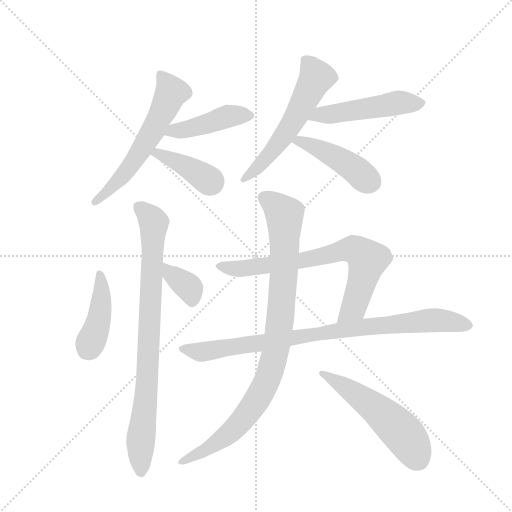
t = 0.00 s
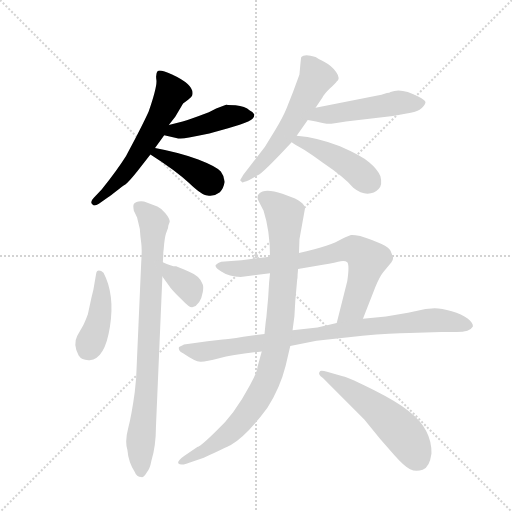
t = 1.97 s
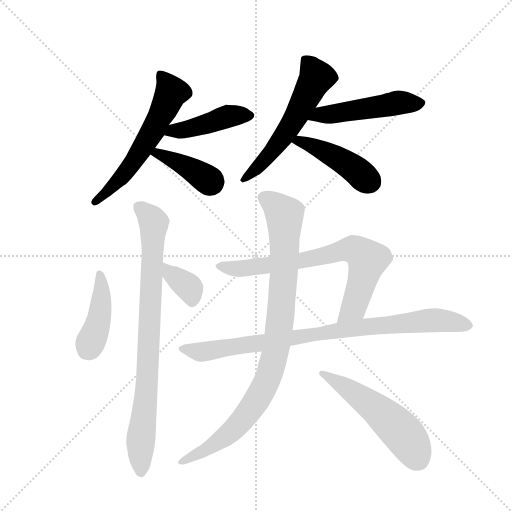
t = 3.94 s
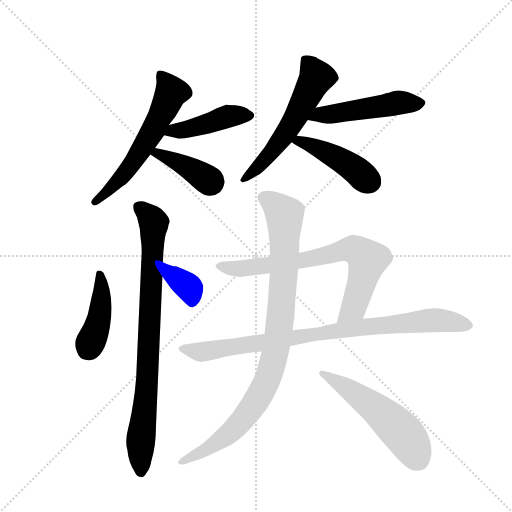
t = 5.90 s
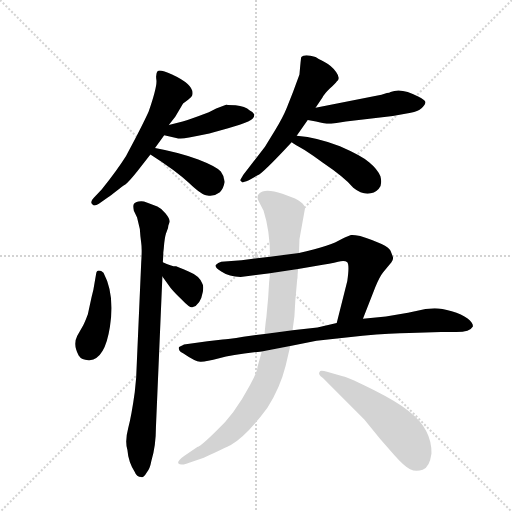
t = 7.87 s
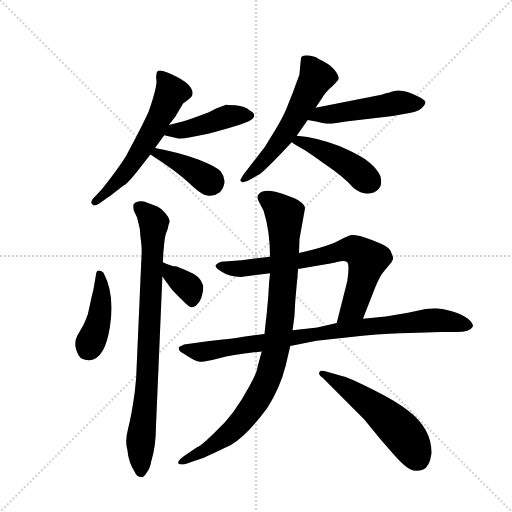
t = 9.84 s

The animated SVG that drew these frames (rendered in a browser with its animation timeline set to each time). Animation: 13 CSS @keyframes rules; one cycle of 9.84 s.

<svg version="1.1" viewBox="0 0 1024 1024" xmlns="http://www.w3.org/2000/svg">
  <g stroke="lightgray" stroke-dasharray="1,1" stroke-width="1" transform="scale(4, 4)">
    <line x1="0" y1="0" x2="256" y2="256"></line>
    <line x1="256" y1="0" x2="0" y2="256"></line>
    <line x1="128" y1="0" x2="128" y2="256"></line>
    <line x1="0" y1="128" x2="256" y2="128"></line>
  </g>
  <g transform="scale(0.92, -0.92) translate(60, -900)">
    <style type="text/css">
      
        @keyframes keyframes0 {
          from {
            stroke: blue;
            stroke-dashoffset: 596;
            stroke-width: 128;
          }
          66% {
            animation-timing-function: step-end;
            stroke: blue;
            stroke-dashoffset: 0;
            stroke-width: 128;
          }
          to {
            stroke: black;
            stroke-width: 1024;
          }
        }
        #make-me-a-hanzi-animation-0 {
          animation: keyframes0 0.7350260416666666s both;
          animation-delay: 0s;
          animation-timing-function: linear;
        }
      
        @keyframes keyframes1 {
          from {
            stroke: blue;
            stroke-dashoffset: 441;
            stroke-width: 128;
          }
          59% {
            animation-timing-function: step-end;
            stroke: blue;
            stroke-dashoffset: 0;
            stroke-width: 128;
          }
          to {
            stroke: black;
            stroke-width: 1024;
          }
        }
        #make-me-a-hanzi-animation-1 {
          animation: keyframes1 0.60888671875s both;
          animation-delay: 0.7350260416666666s;
          animation-timing-function: linear;
        }
      
        @keyframes keyframes2 {
          from {
            stroke: blue;
            stroke-dashoffset: 397;
            stroke-width: 128;
          }
          56% {
            animation-timing-function: step-end;
            stroke: blue;
            stroke-dashoffset: 0;
            stroke-width: 128;
          }
          to {
            stroke: black;
            stroke-width: 1024;
          }
        }
        #make-me-a-hanzi-animation-2 {
          animation: keyframes2 0.5730794270833334s both;
          animation-delay: 1.3439127604166665s;
          animation-timing-function: linear;
        }
      
        @keyframes keyframes3 {
          from {
            stroke: blue;
            stroke-dashoffset: 576;
            stroke-width: 128;
          }
          65% {
            animation-timing-function: step-end;
            stroke: blue;
            stroke-dashoffset: 0;
            stroke-width: 128;
          }
          to {
            stroke: black;
            stroke-width: 1024;
          }
        }
        #make-me-a-hanzi-animation-3 {
          animation: keyframes3 0.71875s both;
          animation-delay: 1.9169921875s;
          animation-timing-function: linear;
        }
      
        @keyframes keyframes4 {
          from {
            stroke: blue;
            stroke-dashoffset: 500;
            stroke-width: 128;
          }
          62% {
            animation-timing-function: step-end;
            stroke: blue;
            stroke-dashoffset: 0;
            stroke-width: 128;
          }
          to {
            stroke: black;
            stroke-width: 1024;
          }
        }
        #make-me-a-hanzi-animation-4 {
          animation: keyframes4 0.6569010416666666s both;
          animation-delay: 2.6357421875s;
          animation-timing-function: linear;
        }
      
        @keyframes keyframes5 {
          from {
            stroke: blue;
            stroke-dashoffset: 448;
            stroke-width: 128;
          }
          59% {
            animation-timing-function: step-end;
            stroke: blue;
            stroke-dashoffset: 0;
            stroke-width: 128;
          }
          to {
            stroke: black;
            stroke-width: 1024;
          }
        }
        #make-me-a-hanzi-animation-5 {
          animation: keyframes5 0.6145833333333334s both;
          animation-delay: 3.2926432291666665s;
          animation-timing-function: linear;
        }
      
        @keyframes keyframes6 {
          from {
            stroke: blue;
            stroke-dashoffset: 424;
            stroke-width: 128;
          }
          58% {
            animation-timing-function: step-end;
            stroke: blue;
            stroke-dashoffset: 0;
            stroke-width: 128;
          }
          to {
            stroke: black;
            stroke-width: 1024;
          }
        }
        #make-me-a-hanzi-animation-6 {
          animation: keyframes6 0.5950520833333334s both;
          animation-delay: 3.9072265625s;
          animation-timing-function: linear;
        }
      
        @keyframes keyframes7 {
          from {
            stroke: blue;
            stroke-dashoffset: 843;
            stroke-width: 128;
          }
          73% {
            animation-timing-function: step-end;
            stroke: blue;
            stroke-dashoffset: 0;
            stroke-width: 128;
          }
          to {
            stroke: black;
            stroke-width: 1024;
          }
        }
        #make-me-a-hanzi-animation-7 {
          animation: keyframes7 0.93603515625s both;
          animation-delay: 4.502278645833333s;
          animation-timing-function: linear;
        }
      
        @keyframes keyframes8 {
          from {
            stroke: blue;
            stroke-dashoffset: 359;
            stroke-width: 128;
          }
          54% {
            animation-timing-function: step-end;
            stroke: blue;
            stroke-dashoffset: 0;
            stroke-width: 128;
          }
          to {
            stroke: black;
            stroke-width: 1024;
          }
        }
        #make-me-a-hanzi-animation-8 {
          animation: keyframes8 0.5421549479166666s both;
          animation-delay: 5.438313802083333s;
          animation-timing-function: linear;
        }
      
        @keyframes keyframes9 {
          from {
            stroke: blue;
            stroke-dashoffset: 739;
            stroke-width: 128;
          }
          71% {
            animation-timing-function: step-end;
            stroke: blue;
            stroke-dashoffset: 0;
            stroke-width: 128;
          }
          to {
            stroke: black;
            stroke-width: 1024;
          }
        }
        #make-me-a-hanzi-animation-9 {
          animation: keyframes9 0.8513997395833334s both;
          animation-delay: 5.98046875s;
          animation-timing-function: linear;
        }
      
        @keyframes keyframes10 {
          from {
            stroke: blue;
            stroke-dashoffset: 884;
            stroke-width: 128;
          }
          74% {
            animation-timing-function: step-end;
            stroke: blue;
            stroke-dashoffset: 0;
            stroke-width: 128;
          }
          to {
            stroke: black;
            stroke-width: 1024;
          }
        }
        #make-me-a-hanzi-animation-10 {
          animation: keyframes10 0.9694010416666666s both;
          animation-delay: 6.831868489583333s;
          animation-timing-function: linear;
        }
      
        @keyframes keyframes11 {
          from {
            stroke: blue;
            stroke-dashoffset: 944;
            stroke-width: 128;
          }
          75% {
            animation-timing-function: step-end;
            stroke: blue;
            stroke-dashoffset: 0;
            stroke-width: 128;
          }
          to {
            stroke: black;
            stroke-width: 1024;
          }
        }
        #make-me-a-hanzi-animation-11 {
          animation: keyframes11 1.0182291666666667s both;
          animation-delay: 7.80126953125s;
          animation-timing-function: linear;
        }
      
        @keyframes keyframes12 {
          from {
            stroke: blue;
            stroke-dashoffset: 539;
            stroke-width: 128;
          }
          64% {
            animation-timing-function: step-end;
            stroke: blue;
            stroke-dashoffset: 0;
            stroke-width: 128;
          }
          to {
            stroke: black;
            stroke-width: 1024;
          }
        }
        #make-me-a-hanzi-animation-12 {
          animation: keyframes12 0.6886393229166666s both;
          animation-delay: 8.819498697916666s;
          animation-timing-function: linear;
        }
      
    </style>
    
      <path d="M 307 628 L 321 646 L 338 675 L 349 683 Q 357 689 358 693 Q 364 715 314 738 Q 287 750 282.5 745 Q 278 740 280 726 Q 282 712 263 657 Q 247 622 214 561 Q 196 532 161 488 L 144 470 Q 133 459 143 454 Q 147 452 155 457 L 175 471 Q 179 474 192.5 484.5 Q 206 495 212.5 499 Q 219 503 239 528 L 267 564 L 277 578 L 297 606 L 307 628 Z" fill="lightgray"></path>
    
      <path d="M 435 672 L 433 673 L 410 664 L 394 656 Q 352 640 337 636 L 307 628 C 278 620 268 613 297 606 L 323 600 Q 332 597 351 601 Q 370 605 395 610 L 436 621 L 461 629 Q 484 637 489 642 Q 493 646 493 651 Q 489 658 483 660 Q 473 669 452 671 L 435 672 Z" fill="lightgray"></path>
    
      <path d="M 267 564 Q 322 529 351 502 Q 379 475 391 475 Q 405 472 418 482 Q 426 490 428 503 Q 429 515 420 527 Q 410 538 371 553 Q 331 568 277 578 C 248 584 242 580 267 564 Z" fill="lightgray"></path>
    
      <path d="M 626 666 L 641 688 Q 645 696 657 707.5 Q 669 719 672 723 Q 681 729 671 743 Q 661 757 645.5 765 Q 630 773 626 776 Q 602 784 595 776 Q 594 773 591 738 L 577 700 Q 572 687 563.5 666 Q 555 645 538 617 L 516 581 Q 497 556 492 550 L 469 520 L 462 508 Q 466 504 467 503.5 Q 468 503 481 508 L 500 519 Q 511 523 574 591 L 585 605 L 609 639 L 626 666 Z" fill="lightgray"></path>
    
      <path d="M 789 700 Q 787 698 781 698 Q 769 693 758 692 L 626 666 C 597 660 579 644 609 639 L 627 636 Q 647 631 655 631 Q 662 631 692 636 L 794 648 L 833 655 Q 848 657 857 665 Q 865 673 865 678 Q 863 683 849 690 Q 813 710 789 700 Z" fill="lightgray"></path>
    
      <path d="M 574 591 Q 580 587 602 574 Q 624 560 642 546 Q 688 515 708 492 Q 724 479 739 479 Q 754 479 763 489 Q 772 498 767 517 Q 761 532 743 547 Q 725 562 679 582 Q 632 601 585 605 C 555 608 549 607 574 591 Z" fill="lightgray"></path>
    
      <path d="M 143 270 L 139 254 L 131 217 Q 125 201 121 193 L 108 170 Q 98 151 111 127 Q 118 116 135 117 Q 168 119 179 189.5 Q 190 260 165 307 Q 160 312 155 312 Q 150 312 149 305 L 143 270 Z" fill="lightgray"></path>
    
      <path d="M 296 360 L 297 371 Q 299 390 302.5 397 Q 306 404 306 410 L 309 418 Q 309 425 300 436 Q 291 447 282 451 L 259 460 Q 250 464 241 462 Q 232 460 230.5 455.5 Q 229 451 231 442 L 238 427 L 244 402 Q 245 385 247 372 Q 249 359 247 330 L 236 79 L 233 48 Q 226 -3 218.5 -31.5 Q 211 -60 217 -78 Q 219 -104 233 -126 Q 237 -137 247 -137 Q 252 -139 259 -127 Q 266 -119 269 -102 Q 279 -70 279 -29 L 293 299 L 294 330 L 295 347 L 295 351 L 296 360 Z" fill="lightgray"></path>
    
      <path d="M 293 299 L 311 274 Q 319 264 336 248 Q 352 231 358 232 Q 376 237 381 266 Q 383 279 380 283 Q 375 300 350 310 Q 325 320 323 321 Q 312 321 294 330 C 267 343 275 323 293 299 Z" fill="lightgray"></path>
    
      <path d="M 588 315 L 626 322 Q 660 327 675 331 Q 689 335 695 330 Q 700 324 695 289 L 672 198 C 665 169 718 179 729 207 L 756 276 Q 765 298 773 308 L 791 330 Q 796 338 794 342 L 789 355 Q 783 368 723 387 Q 707 390 703 389 Q 699 388 684 381 Q 658 365 590 350 L 527 342 L 494 338 L 465 334 L 421 331 Q 414 329 409 324 Q 406 319 422 309 Q 438 298 463 298 L 527 306 L 588 315 Z" fill="lightgray"></path>
    
      <path d="M 672 198 L 630 188 L 576 182 L 515 174 L 469 168 Q 435 162 424 162 L 391 158 L 340 151 Q 338 150 332.5 147.5 Q 327 145 329 142 Q 329 136 338 132 Q 364 114 375.5 113.5 Q 387 113 416.5 121 Q 446 129 509 136 L 571 148 L 628 159 L 728 170 Q 792 176 830 176 L 899 178 L 932 178 Q 962 178 968 190 Q 969 198 956.5 207.5 Q 944 217 922 223.5 Q 900 230 885 230 L 865 228 L 827 220 L 779 212 L 729 207 L 672 198 Z" fill="lightgray"></path>
    
      <path d="M 576 182 L 580 212 L 582 247 L 586 292 Q 587 294 587 303 L 588 315 L 590 350 L 591 380 L 603 447 Q 603 454 593.5 461 Q 584 468 580 469 L 554 479 Q 515 492 503 479 Q 498 474 501 465 L 513 442 Q 527 398 527 342 L 527 306 L 525 286 L 523 253 L 519 210 Q 518 204 517 194 Q 516 184 515 174 L 509 136 L 500 103 Q 499 90 483 62 Q 449 -2 410 -37 Q 379 -68 369 -72 L 341 -91 Q 324 -103 328 -107.5 Q 332 -112 345 -108 L 383 -95 Q 433 -72 441 -68 Q 475 -49 521 13 Q 549 57 561 105 L 571 148 L 576 182 Z" fill="lightgray"></path>
    
      <path d="M 732 -12 L 767 -55 L 797 -89 Q 819 -114 831.5 -120 Q 844 -126 859 -121 Q 874 -116 878 -86 Q 879 -33 829 6 Q 804 26 752.5 52 Q 701 78 685 82 L 651 92 Q 636 96 635 92 Q 630 87 642 78 L 732 -12 Z" fill="lightgray"></path>
    
    
      <clipPath id="make-me-a-hanzi-clip-0">
        <path d="M 307 628 L 321 646 L 338 675 L 349 683 Q 357 689 358 693 Q 364 715 314 738 Q 287 750 282.5 745 Q 278 740 280 726 Q 282 712 263 657 Q 247 622 214 561 Q 196 532 161 488 L 144 470 Q 133 459 143 454 Q 147 452 155 457 L 175 471 Q 179 474 192.5 484.5 Q 206 495 212.5 499 Q 219 503 239 528 L 267 564 L 277 578 L 297 606 L 307 628 Z"></path>
      </clipPath>
      <path clip-path="url(#make-me-a-hanzi-clip-0)" d="M 287 739 L 313 700 L 276 622 L 219 532 L 147 462" fill="none" id="make-me-a-hanzi-animation-0" stroke-dasharray="468 936" stroke-linecap="round"></path>
    
      <clipPath id="make-me-a-hanzi-clip-1">
        <path d="M 435 672 L 433 673 L 410 664 L 394 656 Q 352 640 337 636 L 307 628 C 278 620 268 613 297 606 L 323 600 Q 332 597 351 601 Q 370 605 395 610 L 436 621 L 461 629 Q 484 637 489 642 Q 493 646 493 651 Q 489 658 483 660 Q 473 669 452 671 L 435 672 Z"></path>
      </clipPath>
      <path clip-path="url(#make-me-a-hanzi-clip-1)" d="M 305 609 L 318 617 L 340 617 L 438 647 L 483 650" fill="none" id="make-me-a-hanzi-animation-1" stroke-dasharray="313 626" stroke-linecap="round"></path>
    
      <clipPath id="make-me-a-hanzi-clip-2">
        <path d="M 267 564 Q 322 529 351 502 Q 379 475 391 475 Q 405 472 418 482 Q 426 490 428 503 Q 429 515 420 527 Q 410 538 371 553 Q 331 568 277 578 C 248 584 242 580 267 564 Z"></path>
      </clipPath>
      <path clip-path="url(#make-me-a-hanzi-clip-2)" d="M 277 562 L 283 566 L 323 549 L 400 502" fill="none" id="make-me-a-hanzi-animation-2" stroke-dasharray="269 538" stroke-linecap="round"></path>
    
      <clipPath id="make-me-a-hanzi-clip-3">
        <path d="M 626 666 L 641 688 Q 645 696 657 707.5 Q 669 719 672 723 Q 681 729 671 743 Q 661 757 645.5 765 Q 630 773 626 776 Q 602 784 595 776 Q 594 773 591 738 L 577 700 Q 572 687 563.5 666 Q 555 645 538 617 L 516 581 Q 497 556 492 550 L 469 520 L 462 508 Q 466 504 467 503.5 Q 468 503 481 508 L 500 519 Q 511 523 574 591 L 585 605 L 609 639 L 626 666 Z"></path>
      </clipPath>
      <path clip-path="url(#make-me-a-hanzi-clip-3)" d="M 603 772 L 624 740 L 626 727 L 551 595 L 505 541 L 470 512" fill="none" id="make-me-a-hanzi-animation-3" stroke-dasharray="448 896" stroke-linecap="round"></path>
    
      <clipPath id="make-me-a-hanzi-clip-4">
        <path d="M 789 700 Q 787 698 781 698 Q 769 693 758 692 L 626 666 C 597 660 579 644 609 639 L 627 636 Q 647 631 655 631 Q 662 631 692 636 L 794 648 L 833 655 Q 848 657 857 665 Q 865 673 865 678 Q 863 683 849 690 Q 813 710 789 700 Z"></path>
      </clipPath>
      <path clip-path="url(#make-me-a-hanzi-clip-4)" d="M 615 645 L 808 677 L 856 675" fill="none" id="make-me-a-hanzi-animation-4" stroke-dasharray="372 744" stroke-linecap="round"></path>
    
      <clipPath id="make-me-a-hanzi-clip-5">
        <path d="M 574 591 Q 580 587 602 574 Q 624 560 642 546 Q 688 515 708 492 Q 724 479 739 479 Q 754 479 763 489 Q 772 498 767 517 Q 761 532 743 547 Q 725 562 679 582 Q 632 601 585 605 C 555 608 549 607 574 591 Z"></path>
      </clipPath>
      <path clip-path="url(#make-me-a-hanzi-clip-5)" d="M 579 593 L 591 594 L 651 568 L 713 531 L 745 504" fill="none" id="make-me-a-hanzi-animation-5" stroke-dasharray="320 640" stroke-linecap="round"></path>
    
      <clipPath id="make-me-a-hanzi-clip-6">
        <path d="M 143 270 L 139 254 L 131 217 Q 125 201 121 193 L 108 170 Q 98 151 111 127 Q 118 116 135 117 Q 168 119 179 189.5 Q 190 260 165 307 Q 160 312 155 312 Q 150 312 149 305 L 143 270 Z"></path>
      </clipPath>
      <path clip-path="url(#make-me-a-hanzi-clip-6)" d="M 157 304 L 157 217 L 150 184 L 131 141" fill="none" id="make-me-a-hanzi-animation-6" stroke-dasharray="296 592" stroke-linecap="round"></path>
    
      <clipPath id="make-me-a-hanzi-clip-7">
        <path d="M 296 360 L 297 371 Q 299 390 302.5 397 Q 306 404 306 410 L 309 418 Q 309 425 300 436 Q 291 447 282 451 L 259 460 Q 250 464 241 462 Q 232 460 230.5 455.5 Q 229 451 231 442 L 238 427 L 244 402 Q 245 385 247 372 Q 249 359 247 330 L 236 79 L 233 48 Q 226 -3 218.5 -31.5 Q 211 -60 217 -78 Q 219 -104 233 -126 Q 237 -137 247 -137 Q 252 -139 259 -127 Q 266 -119 269 -102 Q 279 -70 279 -29 L 293 299 L 294 330 L 295 347 L 295 351 L 296 360 Z"></path>
      </clipPath>
      <path clip-path="url(#make-me-a-hanzi-clip-7)" d="M 242 449 L 270 423 L 274 412 L 246 -124" fill="none" id="make-me-a-hanzi-animation-7" stroke-dasharray="715 1430" stroke-linecap="round"></path>
    
      <clipPath id="make-me-a-hanzi-clip-8">
        <path d="M 293 299 L 311 274 Q 319 264 336 248 Q 352 231 358 232 Q 376 237 381 266 Q 383 279 380 283 Q 375 300 350 310 Q 325 320 323 321 Q 312 321 294 330 C 267 343 275 323 293 299 Z"></path>
      </clipPath>
      <path clip-path="url(#make-me-a-hanzi-clip-8)" d="M 300 322 L 308 306 L 352 273 L 358 244" fill="none" id="make-me-a-hanzi-animation-8" stroke-dasharray="231 462" stroke-linecap="round"></path>
    
      <clipPath id="make-me-a-hanzi-clip-9">
        <path d="M 588 315 L 626 322 Q 660 327 675 331 Q 689 335 695 330 Q 700 324 695 289 L 672 198 C 665 169 718 179 729 207 L 756 276 Q 765 298 773 308 L 791 330 Q 796 338 794 342 L 789 355 Q 783 368 723 387 Q 707 390 703 389 Q 699 388 684 381 Q 658 365 590 350 L 527 342 L 494 338 L 465 334 L 421 331 Q 414 329 409 324 Q 406 319 422 309 Q 438 298 463 298 L 527 306 L 588 315 Z"></path>
      </clipPath>
      <path clip-path="url(#make-me-a-hanzi-clip-9)" d="M 418 323 L 444 316 L 493 319 L 712 357 L 739 336 L 737 327 L 709 232 L 678 204" fill="none" id="make-me-a-hanzi-animation-9" stroke-dasharray="611 1222" stroke-linecap="round"></path>
    
      <clipPath id="make-me-a-hanzi-clip-10">
        <path d="M 672 198 L 630 188 L 576 182 L 515 174 L 469 168 Q 435 162 424 162 L 391 158 L 340 151 Q 338 150 332.5 147.5 Q 327 145 329 142 Q 329 136 338 132 Q 364 114 375.5 113.5 Q 387 113 416.5 121 Q 446 129 509 136 L 571 148 L 628 159 L 728 170 Q 792 176 830 176 L 899 178 L 932 178 Q 962 178 968 190 Q 969 198 956.5 207.5 Q 944 217 922 223.5 Q 900 230 885 230 L 865 228 L 827 220 L 779 212 L 729 207 L 672 198 Z"></path>
      </clipPath>
      <path clip-path="url(#make-me-a-hanzi-clip-10)" d="M 337 141 L 388 136 L 710 187 L 883 204 L 959 192" fill="none" id="make-me-a-hanzi-animation-10" stroke-dasharray="756 1512" stroke-linecap="round"></path>
    
      <clipPath id="make-me-a-hanzi-clip-11">
        <path d="M 576 182 L 580 212 L 582 247 L 586 292 Q 587 294 587 303 L 588 315 L 590 350 L 591 380 L 603 447 Q 603 454 593.5 461 Q 584 468 580 469 L 554 479 Q 515 492 503 479 Q 498 474 501 465 L 513 442 Q 527 398 527 342 L 527 306 L 525 286 L 523 253 L 519 210 Q 518 204 517 194 Q 516 184 515 174 L 509 136 L 500 103 Q 499 90 483 62 Q 449 -2 410 -37 Q 379 -68 369 -72 L 341 -91 Q 324 -103 328 -107.5 Q 332 -112 345 -108 L 383 -95 Q 433 -72 441 -68 Q 475 -49 521 13 Q 549 57 561 105 L 571 148 L 576 182 Z"></path>
      </clipPath>
      <path clip-path="url(#make-me-a-hanzi-clip-11)" d="M 514 470 L 538 456 L 558 432 L 559 420 L 550 208 L 524 81 L 501 34 L 448 -34 L 389 -79 L 332 -105" fill="none" id="make-me-a-hanzi-animation-11" stroke-dasharray="816 1632" stroke-linecap="round"></path>
    
      <clipPath id="make-me-a-hanzi-clip-12">
        <path d="M 732 -12 L 767 -55 L 797 -89 Q 819 -114 831.5 -120 Q 844 -126 859 -121 Q 874 -116 878 -86 Q 879 -33 829 6 Q 804 26 752.5 52 Q 701 78 685 82 L 651 92 Q 636 96 635 92 Q 630 87 642 78 L 732 -12 Z"></path>
      </clipPath>
      <path clip-path="url(#make-me-a-hanzi-clip-12)" d="M 640 86 L 691 59 L 772 -1 L 816 -42 L 849 -97" fill="none" id="make-me-a-hanzi-animation-12" stroke-dasharray="411 822" stroke-linecap="round"></path>
    
  </g>
</svg>
